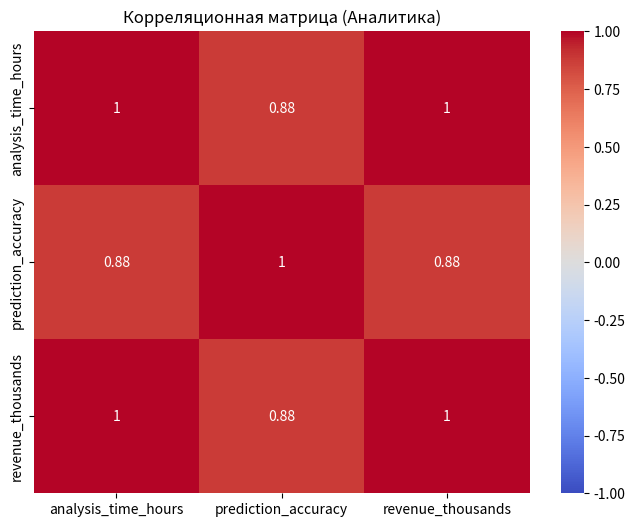
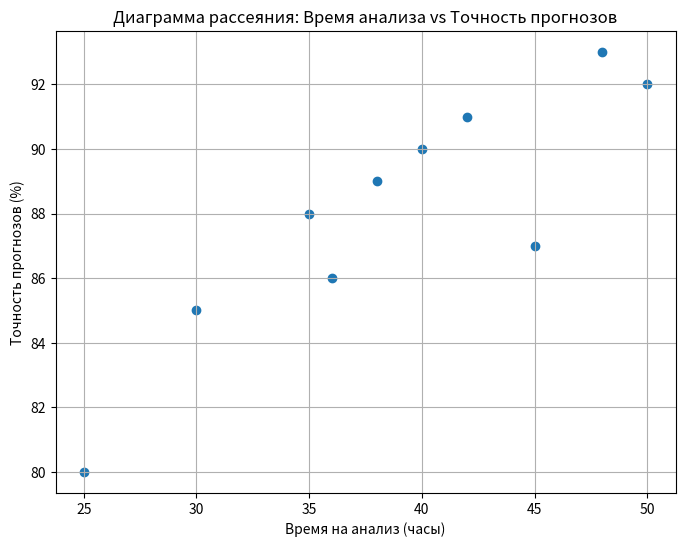

The script that saved these images, in order:
import pandas as pd
import matplotlib.pyplot as plt
import seaborn as sns

# Генерация синтетических данных
data_analytics = pd.DataFrame({
    'analysis_time_hours': [30, 40, 35, 50, 45, 25, 38, 42, 48, 36],
    'prediction_accuracy': [85, 90, 88, 92, 87, 80, 89, 91, 93, 86],
    'revenue_thousands': [500, 600, 550, 700, 650, 450, 580, 620, 680, 560]
})

# Расчет корреляционной матрицы (Пирсон)
corr_matrix_analytics = data_analytics.corr(method='pearson')

# Вывод корреляционной матрицы
print("Корреляционная матрица (Аналитика):")
print(corr_matrix_analytics)

# Визуализация корреляционной матрицы
plt.figure(figsize=(8, 6))
sns.heatmap(corr_matrix_analytics, annot=True, cmap='coolwarm', vmin=-1, vmax=1)
plt.title('Корреляционная матрица (Аналитика)')
plt.savefig('./correlation_matrix.png')  # Сохранение в файл
plt.close()  # Закрытие фигуры

# Диаграмма рассеяния для пары переменных (analysis_time_hours vs prediction_accuracy)
plt.figure(figsize=(8, 6))
plt.scatter(data_analytics['analysis_time_hours'], data_analytics['prediction_accuracy'])
plt.xlabel('Время на анализ (часы)')
plt.ylabel('Точность прогнозов (%)')
plt.title('Диаграмма рассеяния: Время анализа vs Точность прогнозов')
plt.grid(True)
plt.savefig('./scatter_plot.png')  # Сохранение в файл
plt.close()  # Закрытие фигуры
